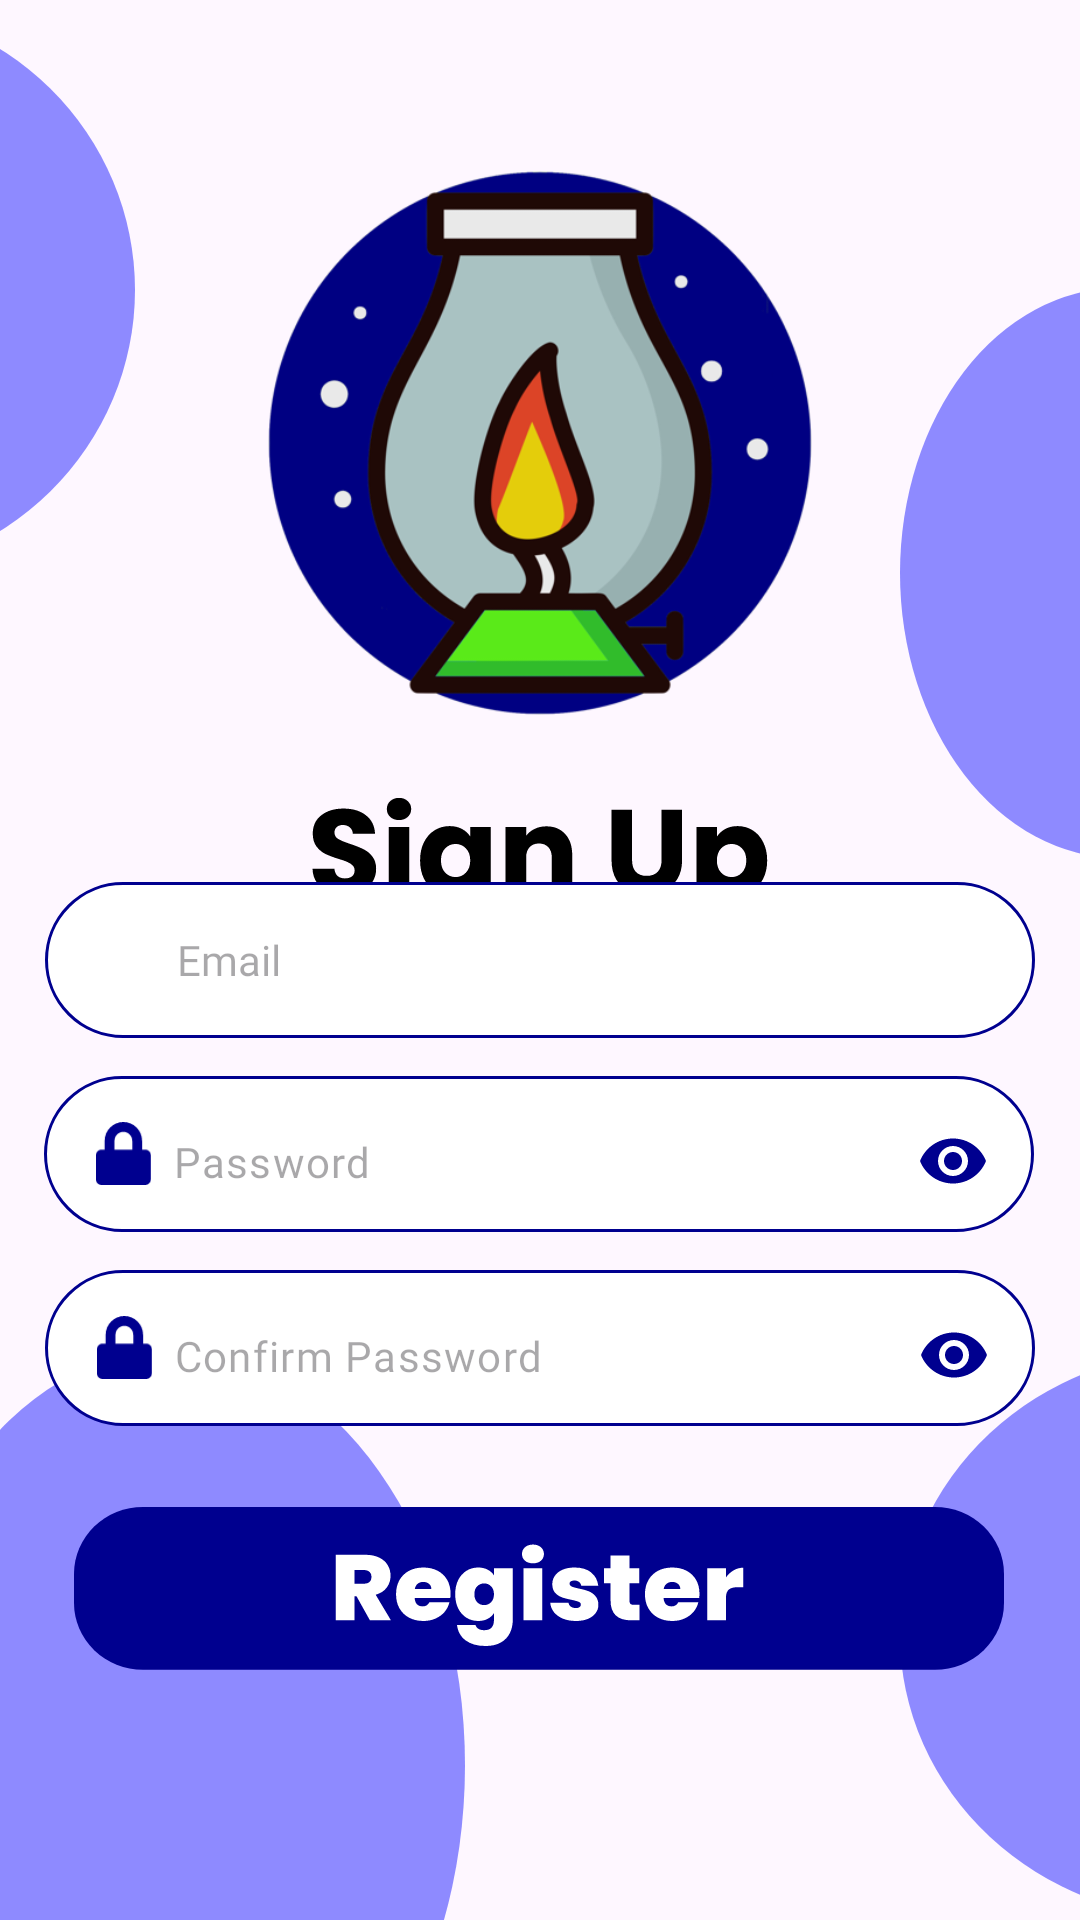

The Android layout XML behind this screen, and the referenced resources:
<!-- AndroidManifest.xml: application theme Theme.JournaLink -->
<!-- res/layout/sign_up_page.xml -->
<?xml version="1.0" encoding="utf-8"?>
<androidx.constraintlayout.widget.ConstraintLayout xmlns:android="http://schemas.android.com/apk/res/android"
    xmlns:app="http://schemas.android.com/apk/res-auto"
    xmlns:tools="http://schemas.android.com/tools"
    android:layout_width="match_parent"
    android:layout_height="match_parent"
    tools:context=".SignUp">

    <ImageView
        android:id="@+id/leftCircle1"
        android:layout_width="45dp"
        android:layout_height="190dp"
        android:background="@drawable/circle_upper_left2"
        app:layout_constraintBottom_toBottomOf="parent"
        app:layout_constraintDimensionRatio="H,19:95"
        app:layout_constraintEnd_toEndOf="parent"
        app:layout_constraintHorizontal_bias="0.0"
        app:layout_constraintStart_toStartOf="parent"
        app:layout_constraintTop_toTopOf="parent"
        app:layout_constraintVertical_bias="0.004" />

    

    <ImageView
        android:id="@+id/leftCircle2"
        android:layout_width="155dp"
        android:layout_height="190dp"
        android:background="@drawable/circle_lower_left2"
        app:layout_constraintBottom_toBottomOf="parent"
        app:layout_constraintDimensionRatio="H,31:30"
        app:layout_constraintEnd_toEndOf="parent"
        app:layout_constraintHorizontal_bias="0.0"
        app:layout_constraintStart_toStartOf="parent"
        app:layout_constraintTop_toTopOf="parent"
        app:layout_constraintVertical_bias="1.0" />

    <ImageView
        android:id="@+id/rightCircle1"
        android:layout_width="60dp"
        android:layout_height="190dp"
        android:background="@drawable/circle_upper_right2"
        app:layout_constraintBottom_toBottomOf="parent"
        app:layout_constraintDimensionRatio="H,4:19"
        app:layout_constraintEnd_toEndOf="parent"
        app:layout_constraintHorizontal_bias="1.0"
        app:layout_constraintStart_toStartOf="parent"
        app:layout_constraintTop_toTopOf="parent"
        app:layout_constraintVertical_bias="0.213" />

    <ImageButton
        android:id="@+id/arrow"
        android:layout_width="26dp"
        android:layout_height="27dp"
        android:layout_marginStart="15dp"
        android:layout_marginTop="35dp"
        android:background="@drawable/return_btn1"
        app:layout_constraintStart_toStartOf="parent"
        app:layout_constraintTop_toTopOf="parent" />

    <ImageView
        android:id="@+id/appLogo"
        android:layout_width="210dp"
        android:layout_height="205dp"
        android:layout_gravity="center"
        android:layout_marginTop="45dp"
        android:scaleType="centerCrop"
        android:src="@drawable/journalink_app_logo"
        app:layout_constraintDimensionRatio="H,42:41"
        app:layout_constraintEnd_toEndOf="parent"
        app:layout_constraintStart_toStartOf="parent"
        app:layout_constraintTop_toTopOf="parent" />

    <ImageView
        android:id="@+id/signUp"
        android:layout_width="match_parent"
        android:layout_height="wrap_content"
        android:layout_marginTop="15dp"
        app:layout_constraintTop_toBottomOf="@id/appLogo"
        app:srcCompat="@drawable/sign_up_txt"
        tools:layout_editor_absoluteX="16dp" />

    <ImageButton
        android:id="@+id/registerButton"
        style="@style/RegisterButton"
        android:layout_width="wrap_content"
        android:layout_height="62dp"
        android:src="@null"
        app:layout_constraintBottom_toBottomOf="parent"
        app:layout_constraintEnd_toEndOf="parent"
        app:layout_constraintHorizontal_bias="0.493"
        app:layout_constraintStart_toStartOf="parent"
        app:layout_constraintTop_toTopOf="parent"
        app:layout_constraintVertical_bias="0.869" />

    <FrameLayout
        android:id="@+id/emailEditTextContainer"
        android:layout_width="330dp"
        android:layout_height="52dp"
        android:background="@drawable/rounded_frame_layout"
        android:paddingStart="12dp"
        android:paddingEnd="12dp"
        app:layout_constraintBottom_toBottomOf="parent"
        app:layout_constraintEnd_toEndOf="parent"
        app:layout_constraintStart_toStartOf="parent"
        app:layout_constraintTop_toTopOf="parent">

        <ImageView
            android:layout_width="29dp"
            android:layout_height="29dp"
            android:layout_gravity="start|center_vertical"
            android:padding="4dp"
            app:srcCompat="@drawable/email_icon2" />

        <EditText
            android:id="@+id/emailEditText"
            style="@style/CustomEditTextStyle"
            android:layout_width="match_parent"
            android:layout_height="wrap_content"
            android:layout_gravity="start|center_vertical"
            android:layout_marginStart="32dp"
            android:layout_marginTop="8dp"
            android:layout_marginEnd="8dp"
            android:layout_marginBottom="8dp"
            android:background="@null"
            android:hint="Email"
            android:inputType="textEmailAddress"
            android:textColor="#000000" />

    </FrameLayout>

    <FrameLayout
        android:id="@+id/confirmPasswordEditTextContainer"
        android:layout_width="330dp"
        android:layout_height="52dp"
        android:background="@drawable/rounded_frame_layout"
        android:paddingStart="12dp"
        android:paddingEnd="12dp"
        app:layout_constraintBottom_toBottomOf="parent"
        app:layout_constraintEnd_toEndOf="parent"
        app:layout_constraintStart_toStartOf="parent"
        app:layout_constraintTop_toTopOf="parent"
        app:layout_constraintVertical_bias="0.72">

        <ImageView
            android:layout_width="29dp"
            android:layout_height="29dp"
            android:layout_gravity="start|center_vertical"
            android:padding="4dp"
            app:srcCompat="@drawable/password_icon" />

        <com.google.android.material.textfield.TextInputLayout
            android:id="@+id/confirmPasswordTextInputLayout"
            android:layout_width="match_parent"
            android:layout_height="wrap_content"
            app:hintAnimationEnabled="false"
            app:hintEnabled="false"
            app:passwordToggleEnabled="true"
            app:passwordToggleTint="@color/blue">

            <EditText
                android:id="@+id/confirmPasswordEditText"
                style="@style/CustomEditTextStyle"
                android:layout_width="300dp"
                android:layout_height="57dp"
                android:layout_gravity="start|center_vertical"
                android:layout_marginStart="15dp"
                android:layout_marginTop="10dp"
                android:layout_marginEnd="10dp"
                android:background="@android:color/transparent"
                android:hint="Confirm Password"
                android:inputType="textPassword"
                android:textColor="@color/black"
                app:layout_constraintBottom_toBottomOf="parent"
                app:layout_constraintTop_toTopOf="parent" />
        </com.google.android.material.textfield.TextInputLayout>
    </FrameLayout>

    <FrameLayout
        android:id="@+id/passwordEditTextContainer"
        android:layout_width="330dp"
        android:layout_height="52dp"
        android:background="@drawable/rounded_frame_layout"
        android:paddingStart="12dp"
        android:paddingEnd="12dp"
        app:layout_constraintBottom_toBottomOf="parent"
        app:layout_constraintEnd_toEndOf="parent"
        app:layout_constraintHorizontal_bias="0.492"
        app:layout_constraintStart_toStartOf="parent"
        app:layout_constraintTop_toTopOf="parent"
        app:layout_constraintVertical_bias="0.61">

        <ImageView
            android:layout_width="29dp"
            android:layout_height="29dp"
            android:layout_gravity="start|center_vertical"
            android:padding="4dp"
            app:srcCompat="@drawable/password_icon" />

        <com.google.android.material.textfield.TextInputLayout
            android:id="@+id/passwordTextInputLayout"
            android:layout_width="match_parent"
            android:layout_height="wrap_content"
            app:hintAnimationEnabled="false"
            app:hintEnabled="false"
            app:passwordToggleEnabled="true"
            app:passwordToggleTint="@color/blue">

            <EditText
                android:id="@+id/passwordEditText"
                style="@style/CustomEditTextStyle"
                android:layout_width="300dp"
                android:layout_height="57dp"
                android:layout_gravity="start|center_vertical"
                android:layout_marginStart="15dp"
                android:layout_marginTop="10dp"
                android:layout_marginEnd="10dp"
                android:background="@android:color/transparent"
                android:hint="Password"
                android:inputType="textPassword"
                android:textColor="@color/black"
                app:layout_constraintBottom_toBottomOf="parent"
                app:layout_constraintTop_toTopOf="parent" />
        </com.google.android.material.textfield.TextInputLayout>
    </FrameLayout>

    <ImageView
        android:id="@+id/rightCircle2"
        android:layout_width="60dp"
        android:layout_height="190dp"
        android:background="@drawable/circle_lower_right2"
        app:layout_constraintBottom_toBottomOf="parent"
        app:layout_constraintEnd_toEndOf="parent"
        app:layout_constraintHorizontal_bias="1.0"
        app:layout_constraintStart_toStartOf="parent"
        app:layout_constraintTop_toTopOf="parent"
        app:layout_constraintVertical_bias="1.0" />

</androidx.constraintlayout.widget.ConstraintLayout>
<!-- resources referenced by this layout -->
<resources>
  <color name="black">#FF000000</color>
  <color name="blue">#00008F</color>
  <!-- drawable circle_lower_left2 (drawable) -->
  <vector xmlns:android="http://schemas.android.com/apk/res/android"
      android:width="143dp"
      android:height="129dp"
      android:viewportWidth="143"
      android:viewportHeight="129">
    <path
        android:pathData="M-37,94a90,94 0,1 0,180 0a90,94 0,1 0,-180 0z"
        android:fillColor="#0000FF"
        android:fillAlpha="0.44"/>
  </vector>
  <!-- drawable circle_lower_right2 (drawable) -->
  <vector xmlns:android="http://schemas.android.com/apk/res/android"
      android:width="53dp"
      android:height="188dp"
      android:viewportWidth="53"
      android:viewportHeight="188">
    <path
        android:pathData="M0,94a90,94 0,1 0,180 0a90,94 0,1 0,-180 0z"
        android:fillColor="#0000FF"
        android:fillAlpha="0.44"/>
  </vector>
  <!-- drawable circle_upper_left2 (drawable) -->
  <vector xmlns:android="http://schemas.android.com/apk/res/android"
      android:width="42dp"
      android:height="188dp"
      android:viewportWidth="42"
      android:viewportHeight="188">
    <path
        android:pathData="M-138,94a90,94 0,1 0,180 0a90,94 0,1 0,-180 0z"
        android:fillColor="#0000FF"
        android:fillAlpha="0.44"/>
  </vector>
  <!-- drawable circle_upper_right2 (drawable) -->
  <vector xmlns:android="http://schemas.android.com/apk/res/android"
      android:width="74dp"
      android:height="188dp"
      android:viewportWidth="74"
      android:viewportHeight="188">
    <path
        android:pathData="M0,94a90,94 0,1 0,180 0a90,94 0,1 0,-180 0z"
        android:fillColor="#0000FF"
        android:fillAlpha="0.44"/>
  </vector>
  <!-- drawable journalink_app_logo: png bitmap (drawable, 61245 bytes) -->
  <!-- drawable password_icon (drawable) -->
  <vector xmlns:android="http://schemas.android.com/apk/res/android"
      android:width="22dp"
      android:height="25dp"
      android:viewportWidth="22"
      android:viewportHeight="25">
    <path
        android:pathData="M19.531,10.938H18.359V7.422C18.359,3.33 15.029,0 10.938,0C6.846,0 3.516,3.33 3.516,7.422V10.938H2.344C1.05,10.938 0,11.987 0,13.281V22.656C0,23.95 1.05,25 2.344,25H19.531C20.825,25 21.875,23.95 21.875,22.656V13.281C21.875,11.987 20.825,10.938 19.531,10.938ZM14.453,10.938H7.422V7.422C7.422,5.483 8.999,3.906 10.938,3.906C12.876,3.906 14.453,5.483 14.453,7.422V10.938Z"
        android:fillColor="#00008F"/>
  </vector>
  <!-- drawable rounded_frame_layout (drawable) -->
  <?xml version="1.0" encoding="utf-8"?>
  <shape xmlns:android="http://schemas.android.com/apk/res/android">
      <solid android:color="@color/white" />
      <stroke
          android:width="1dp"
          android:color="@color/blue" />
      <corners android:radius="30dp" />
  </shape>
  <!-- drawable sign_up_txt: vector/xml drawable (drawable, 4046 chars, omitted) -->
  <style name="CustomEditTextStyle">
          <item name="android:textColor">@color/black</item>
          <item name="android:textSize">14sp</item>
          <item name="android:fontFamily">@font/poppins_regular1</item>
      </style>
  <style name="RegisterButton" parent="Widget.AppCompat.Button">
          <item name="android:layout_width">361dp</item>
          <item name="android:layout_height">65dp</item>
          <item name="android:layout_gravity">center</item>
          <item name="android:layout_marginTop">0dp</item>
          <item name="android:background">@drawable/register_btn</item>
      </style>
  <style name="Theme.JournaLink" parent="Base.Theme.JournaLink" />
  <color name="white">#FFFFFFFF</color>
  <!-- drawable register_btn: vector/xml drawable (drawable, 5464 chars, omitted) -->
  <style name="Base.Theme.JournaLink" parent="Theme.Material3.Light.NoActionBar">
          
          
      </style>
</resources>
